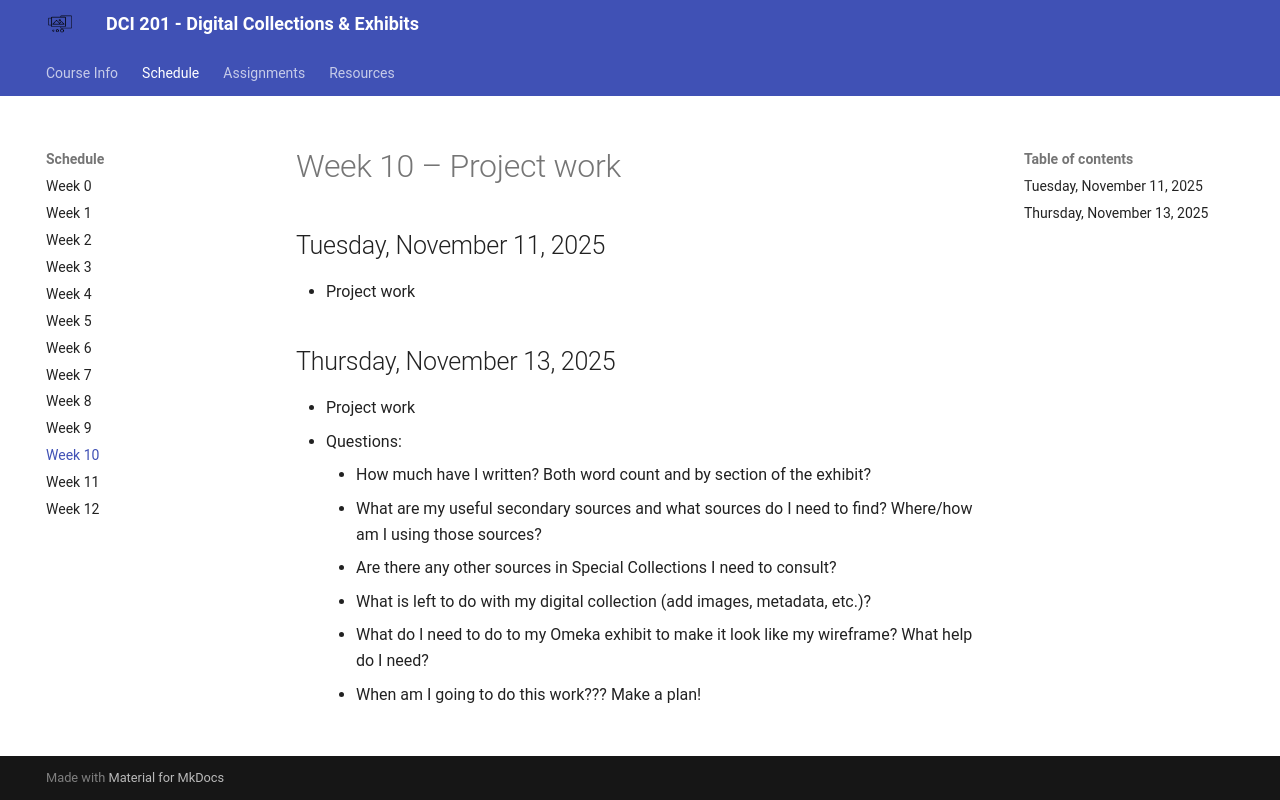

repository: mackenziekbrooks/dci201-f25 · page: schedule/week10/index.html · generator: mkdocs

# Week 10 – Project work


## Tuesday, November 11, 2025

* Project work 

## Thursday, November 13, 2025

* Project work
* Questions:
	* How much have I written? Both word count and by section of the exhibit?
	* What are my useful secondary sources and what sources do I need to find? Where/how am I using those sources?
	* Are there any other sources in Special Collections I need to consult?
	* What is left to do with my digital collection (add images, metadata, etc.)?
	* What do I need to do to my Omeka exhibit to make it look like my wireframe? What help do I need? 
	* When am I going to do this work??? Make a plan! 
